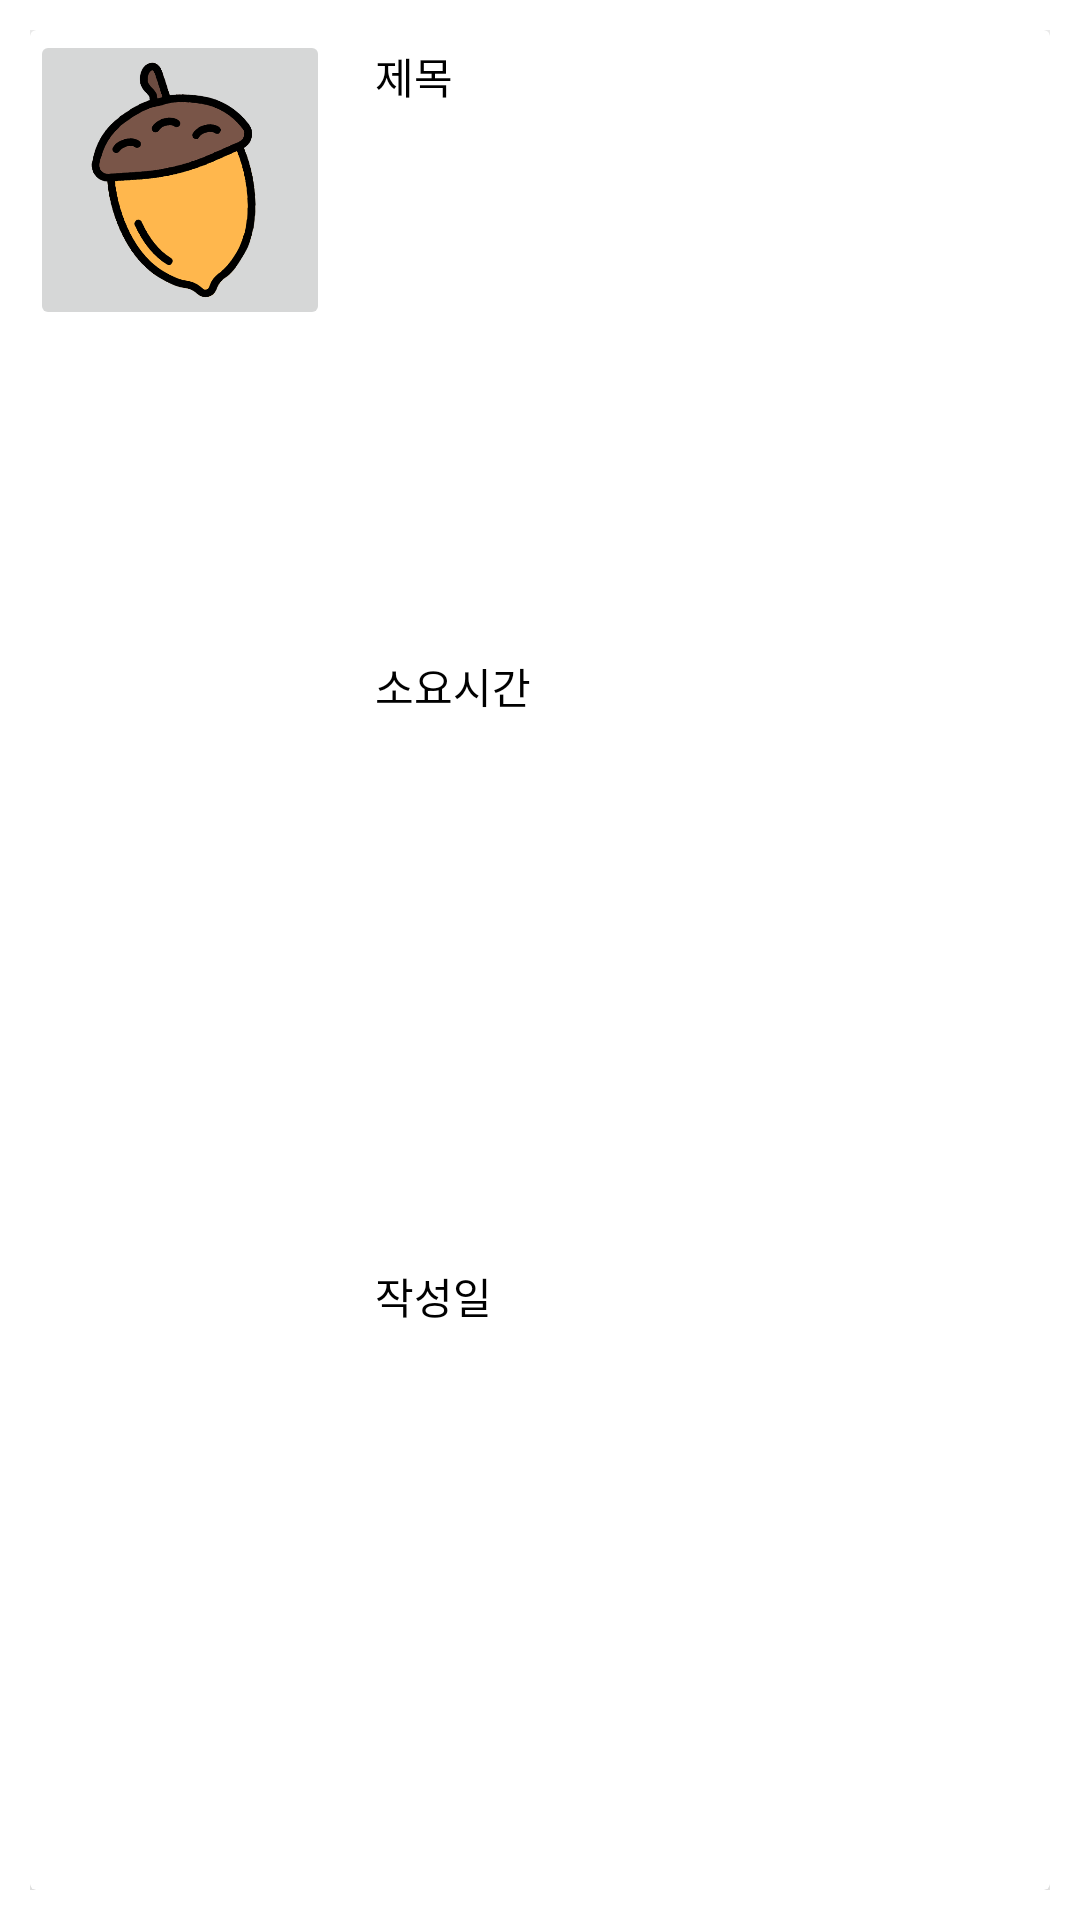

Android layout source for this screen:
<!-- AndroidManifest.xml: application theme Theme.Te1 -->
<!-- res/layout/road_activity_item.xml -->
<?xml version="1.0" encoding="utf-8"?>
<LinearLayout xmlns:android="http://schemas.android.com/apk/res/android"
    xmlns:app="http://schemas.android.com/apk/res-auto"
    android:layout_width="match_parent"
    android:layout_height="wrap_content"
    android:background="#FFFFFF"
    android:orientation="vertical"
    android:paddingLeft="10dp"
    android:paddingTop="10dp"
    android:paddingRight="10dp"
    android:paddingBottom="10dp">

    <androidx.cardview.widget.CardView
        android:id="@+id/road_cardview"
        android:layout_width="match_parent"
        android:layout_height="match_parent"
        app:cardElevation="10dp">

        <LinearLayout
            android:layout_width="match_parent"
            android:layout_height="match_parent"
            android:orientation="horizontal">

            <ImageButton
                android:id="@+id/road_thumbnail"
                android:layout_width="100dp"
                android:layout_height="100dp"
                app:srcCompat="@drawable/road_activity_item" />

            <LinearLayout
                android:layout_width="match_parent"
                android:layout_height="match_parent"
                android:layout_margin="5dp"
                android:orientation="vertical">

                <TextView
                    android:id="@+id/roadtitle"
                    android:layout_width="30dp"
                    android:layout_height="20dp"
                    android:layout_marginStart="10dp"
                    android:layout_marginLeft="10dp"
                    android:layout_weight="1"
                    android:text="제목"
                    android:textColor="#000000" />

                <TextView
                    android:id="@+id/roadtime"
                    android:layout_width="60dp"
                    android:layout_height="20dp"
                    android:layout_marginStart="10dp"
                    android:layout_marginLeft="10dp"
                    android:layout_weight="1"
                    android:text="소요시간"
                    android:textColor="#000000" />

                <TextView
                    android:id="@+id/road_writetime"
                    android:layout_width="60dp"
                    android:layout_height="20dp"
                    android:layout_marginStart="10dp"
                    android:layout_marginLeft="10dp"
                    android:layout_weight="1"
                    android:text="작성일"
                    android:textColor="#000000" />
            </LinearLayout>

        </LinearLayout>
    </androidx.cardview.widget.CardView>
</LinearLayout>
<!-- resources referenced by this layout -->
<resources>
  <!-- drawable road_activity_item (drawable-v24) -->
  <?xml version="1.0" encoding="utf-8"?>
  <layer-list xmlns:android="http://schemas.android.com/apk/res/android">
      <item
          android:height="80dp"
          android:width="80dp"
          android:drawable="@drawable/acorn"
          >
      </item>
  </layer-list>
  <style name="Theme.Te1" parent="Theme.MaterialComponents.DayNight.DarkActionBar">
          
          <item name="colorPrimary">@color/purple_500</item>
          <item name="colorPrimaryVariant">@color/purple_700</item>
          <item name="colorOnPrimary">@color/white</item>
          
          <item name="colorSecondary">@color/teal_200</item>
          <item name="colorSecondaryVariant">@color/teal_700</item>
          <item name="colorOnSecondary">@color/black</item>
          
          <item name="android:statusBarColor" tools:targetApi="l">?attr/colorPrimaryVariant</item>
          
      </style>
  <!-- drawable acorn: png bitmap (drawable-v24, 99796 bytes) -->
  <color name="purple_500">#FF6200EE</color>
  <color name="purple_700">#FF3700B3</color>
  <color name="white">#FFFFFFFF</color>
  <color name="teal_200">#FF03DAC5</color>
  <color name="teal_700">#FF018786</color>
  <color name="black">#FF000000</color>
</resources>
